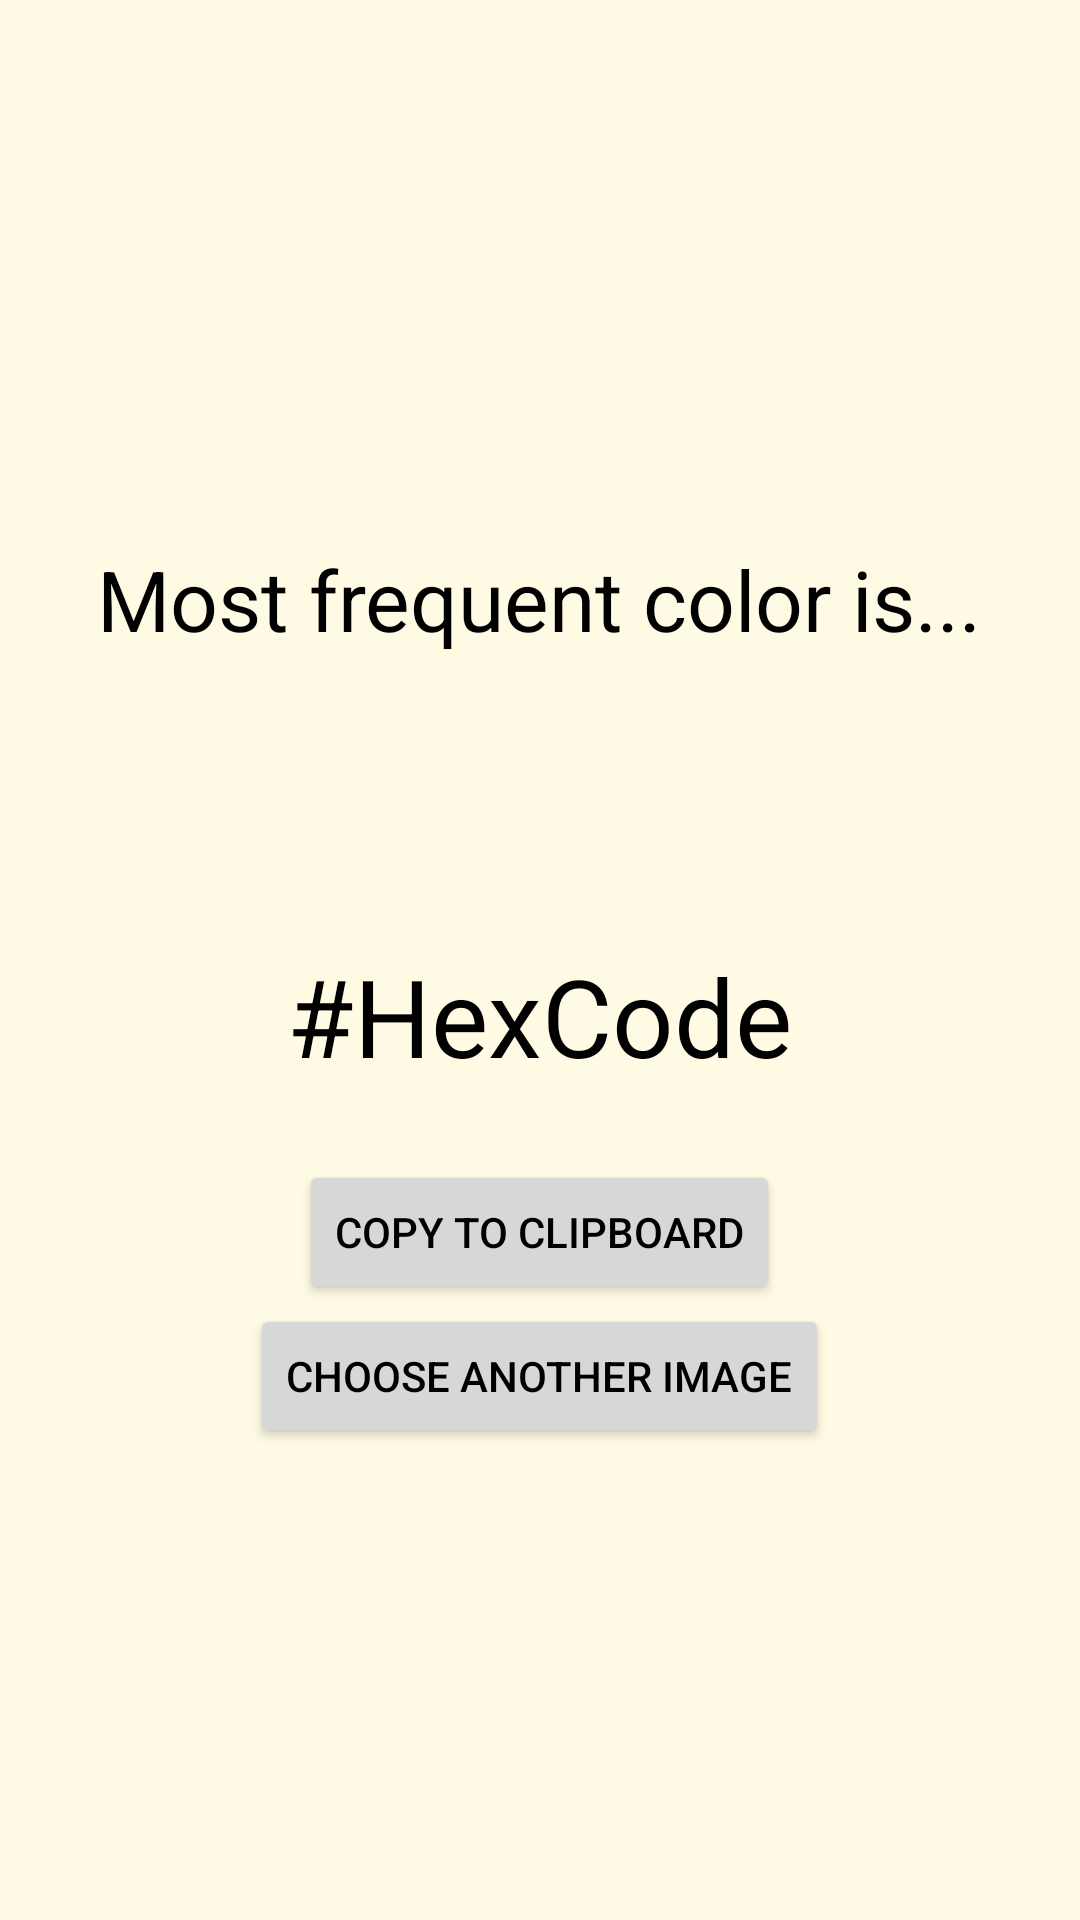

The Android layout XML behind this screen, and the referenced resources:
<!-- AndroidManifest.xml: application theme Theme.ProminentColors -->
<!-- res/layout/results.xml -->
<?xml version="1.0" encoding="utf-8"?>
<LinearLayout xmlns:android="http://schemas.android.com/apk/res/android"
    xmlns:tools="http://schemas.android.com/tools"
    android:layout_width="match_parent"
    android:layout_height="match_parent"
    android:gravity="center"
    android:orientation="vertical"
    android:background="@color/creme_white">

    <TextView
        android:id="@+id/result_header"
        android:layout_width="wrap_content"
        android:layout_height="wrap_content"
        android:gravity="center"
        android:padding="24dp"
        android:text="@string/result_header"
        android:textSize="28dp">
    </TextView>

    
    <ImageView
        android:id="@+id/color_image"
        android:layout_width="wrap_content"
        android:layout_height="wrap_content"
        android:gravity="center"
        android:padding="24dp">
    </ImageView>

    
    <TextView
        android:id="@+id/color_hexcode"
        android:layout_width="wrap_content"
        android:layout_height="wrap_content"
        android:gravity="center"
        android:padding="24dp"
        android:text="@string/result_hexcode"
        android:textSize="36dp">
    </TextView>

    
    
    <Button
        android:id="@+id/copy_hexcode"
        android:layout_width="wrap_content"
        android:layout_height="wrap_content"
        android:text="@string/copy_hexcode">
    </Button>

    
    <Button
        android:id="@+id/use_again"
        android:layout_width="wrap_content"
        android:layout_height="wrap_content"
        android:text="@string/use_again">
    </Button>

</LinearLayout>
<!-- resources referenced by this layout -->
<resources>
  <color name="creme_white">#FFFAE3</color>
  <string name="copy_hexcode">Copy to Clipboard</string>
  <string name="result_header">Most frequent color is...</string>
  <string name="result_hexcode">#HexCode</string>
  <string name="use_again">Choose Another Image</string>
  <style name="Theme.ProminentColors" parent="Theme.MaterialComponents.DayNight.NoActionBar">
          
          <item name="colorPrimary">@color/ruby</item>
          <item name="colorPrimaryVariant">@color/ruby_var</item>
          <item name="colorOnPrimary">@color/creme_white</item>
  
          
          <item name="colorSecondary">@color/discord</item>
          <item name="colorSecondaryVariant">@color/discord_var</item>
          <item name="colorOnSecondary">@color/independence_dark</item>
  
          
          <item name="colorTertiary">@color/winter_dream</item>
  
          
          <item name="android:statusBarColor" tools:targetApi="l">?attr/colorOnPrimary</item>
  
          
          <item name="android:textColor">@color/black</item>
          <item name="android:background">@color/creme_white</item>
      </style>
  <color name="ruby">#D81E5B</color>
  <color name="ruby_var">#F02016</color>
  <color name="discord">#8A4FFF</color>
  <color name="discord_var">#473CE8</color>
  <color name="independence_dark">#413D4A</color>
  
      //Primary Colors + Variants
  <color name="winter_dream">#689689</color>
  <color name="black">#FF000000</color>
</resources>
